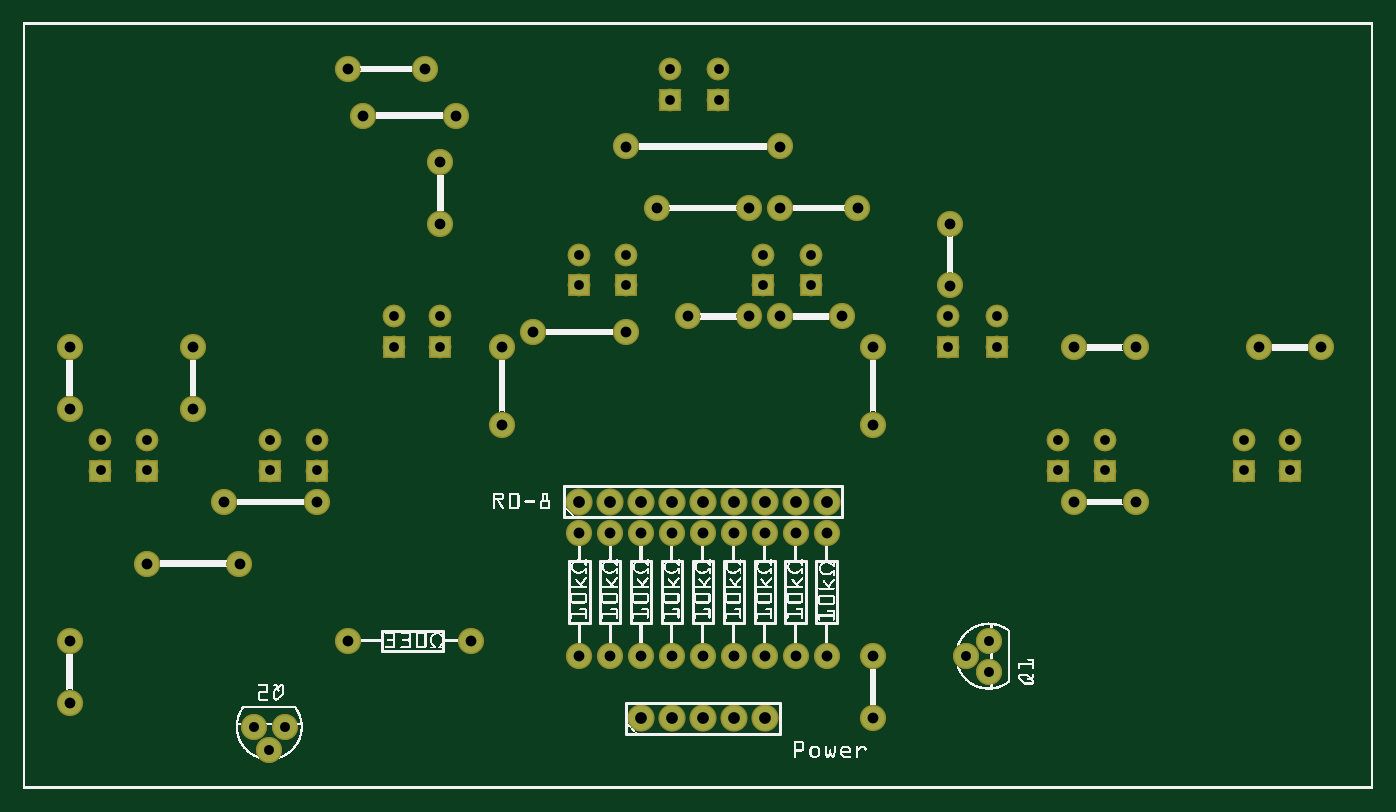
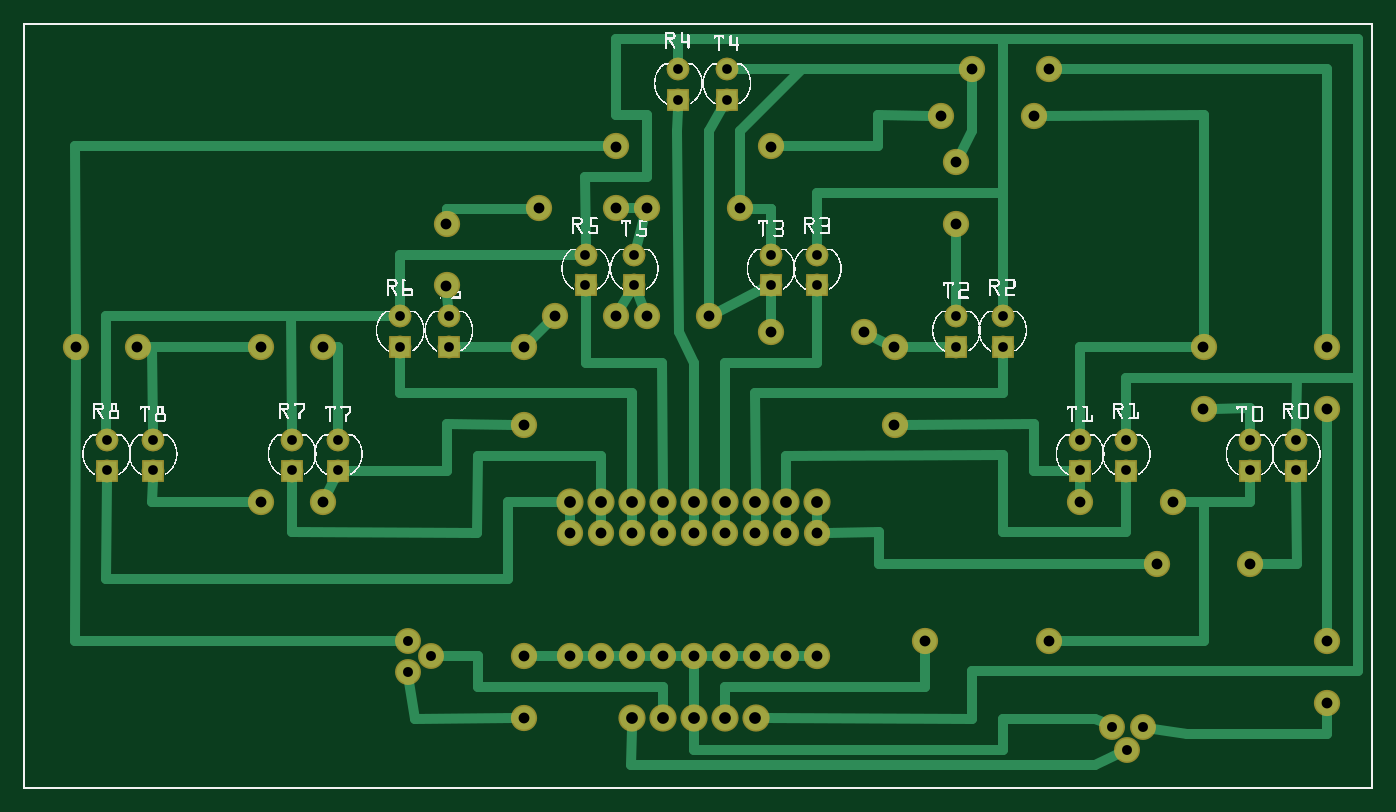
Circuit board: 8 layer files. Board 110.8 x 62.8 mm.
- outline: sensors_contour.gm1 (370 bytes)
- bottom_copper: sensors_copperBottom.gbl (8778 bytes)
- top_copper: sensors_copperTop.gtl (3214 bytes)
- drill: sensors_drill.txt (1935 bytes)
- bottom_mask: sensors_maskBottom.gbs (3129 bytes)
- top_mask: sensors_maskTop.gts (3210 bytes)
- bottom_silk: sensors_silkBottom.gbo (206733 bytes)
- top_silk: sensors_silkTop.gto (310962 bytes)

=== outline: sensors_contour.gm1 ===
G04 MADE WITH FRITZING*
G04 WWW.FRITZING.ORG*
G04 DOUBLE SIDED*
G04 HOLES PLATED*
G04 CONTOUR ON CENTER OF CONTOUR VECTOR*
%ASAXBY*%
%FSLAX23Y23*%
%MOIN*%
%OFA0B0*%
%SFA1.0B1.0*%
%ADD10R,4.370090X2.480310*%
%ADD11C,0.008000*%
%ADD10C,0.008*%
%LNCONTOUR*%
G90*
G70*
G54D10*
G54D11*
X4Y2476D02*
X4366Y2476D01*
X4366Y4D01*
X4Y4D01*
X4Y2476D01*
D02*
G04 End of contour*
M02*
=== bottom_copper: sensors_copperBottom.gbl (8778 bytes, source omitted) ===
=== top_copper: sensors_copperTop.gtl ===
G04 MADE WITH FRITZING*
G04 WWW.FRITZING.ORG*
G04 DOUBLE SIDED*
G04 HOLES PLATED*
G04 CONTOUR ON CENTER OF CONTOUR VECTOR*
%ASAXBY*%
%FSLAX23Y23*%
%MOIN*%
%OFA0B0*%
%SFA1.0B1.0*%
%ADD10C,0.062992*%
%ADD11C,0.078000*%
%ADD12C,0.075000*%
%ADD13C,0.074000*%
%ADD14R,0.062992X0.062992*%
%LNCOPPER1*%
G90*
G70*
G54D10*
X400Y1030D03*
X400Y1129D03*
X400Y1030D03*
X400Y1129D03*
X250Y1030D03*
X250Y1129D03*
X250Y1030D03*
X250Y1129D03*
X3950Y1030D03*
X3950Y1129D03*
X3950Y1030D03*
X3950Y1129D03*
X4100Y1030D03*
X4100Y1129D03*
X4100Y1030D03*
X4100Y1129D03*
X3350Y1030D03*
X3350Y1129D03*
X3350Y1030D03*
X3350Y1129D03*
X3500Y1030D03*
X3500Y1129D03*
X3500Y1030D03*
X3500Y1129D03*
X950Y1030D03*
X950Y1129D03*
X950Y1030D03*
X950Y1129D03*
X800Y1030D03*
X800Y1129D03*
X800Y1030D03*
X800Y1129D03*
X1350Y1430D03*
X1350Y1529D03*
X1350Y1430D03*
X1350Y1529D03*
X1200Y1430D03*
X1200Y1529D03*
X1200Y1430D03*
X1200Y1529D03*
X2993Y1430D03*
X2993Y1529D03*
X2993Y1430D03*
X2993Y1529D03*
X3150Y1430D03*
X3150Y1529D03*
X3150Y1430D03*
X3150Y1529D03*
X2393Y1630D03*
X2393Y1729D03*
X2393Y1630D03*
X2393Y1729D03*
X2550Y1630D03*
X2550Y1729D03*
X2550Y1630D03*
X2550Y1729D03*
X1800Y1630D03*
X1800Y1729D03*
X1800Y1630D03*
X1800Y1729D03*
X1950Y1630D03*
X1950Y1729D03*
X1950Y1630D03*
X1950Y1729D03*
X2250Y2230D03*
X2250Y2329D03*
X2250Y2230D03*
X2250Y2329D03*
X2093Y2230D03*
X2093Y2329D03*
X2093Y2230D03*
X2093Y2329D03*
G54D11*
X2000Y229D03*
X2100Y229D03*
X2200Y229D03*
X2300Y229D03*
X2400Y229D03*
X1800Y929D03*
X1900Y929D03*
X2000Y929D03*
X2100Y929D03*
X2200Y929D03*
X2300Y929D03*
X2400Y929D03*
X2500Y929D03*
X2600Y929D03*
G54D12*
X2600Y429D03*
X2600Y829D03*
X2500Y429D03*
X2500Y829D03*
X2400Y429D03*
X2400Y829D03*
X2300Y429D03*
X2300Y829D03*
X2200Y429D03*
X2200Y829D03*
X2100Y429D03*
X2100Y829D03*
X2000Y429D03*
X2000Y829D03*
X1900Y429D03*
X1900Y829D03*
X1050Y479D03*
X1450Y479D03*
X1800Y429D03*
X1800Y829D03*
X150Y279D03*
X150Y479D03*
X150Y1229D03*
X150Y1429D03*
X1350Y1829D03*
X1350Y2029D03*
X1550Y1179D03*
X1550Y1429D03*
X550Y1229D03*
X550Y1429D03*
X650Y929D03*
X950Y929D03*
X400Y729D03*
X700Y729D03*
X2750Y429D03*
X2750Y229D03*
X1100Y2179D03*
X1400Y2179D03*
X1950Y2079D03*
X2450Y2079D03*
X2450Y1879D03*
X2700Y1879D03*
X1050Y2329D03*
X1300Y2329D03*
X2050Y1879D03*
X2350Y1879D03*
X3000Y1829D03*
X3000Y1629D03*
X3400Y1429D03*
X3600Y1429D03*
X4000Y1429D03*
X4200Y1429D03*
X3400Y929D03*
X3600Y929D03*
X2750Y1429D03*
X2750Y1179D03*
X2450Y1529D03*
X2650Y1529D03*
X1650Y1479D03*
X1950Y1479D03*
X2150Y1529D03*
X2350Y1529D03*
G54D13*
X3125Y379D03*
X3050Y429D03*
X3125Y479D03*
X3125Y379D03*
X3050Y429D03*
X3125Y479D03*
X847Y200D03*
X797Y125D03*
X747Y200D03*
X847Y200D03*
X797Y125D03*
X747Y200D03*
G54D14*
X400Y1030D03*
X400Y1030D03*
X250Y1030D03*
X250Y1030D03*
X3950Y1030D03*
X3950Y1030D03*
X4100Y1030D03*
X4100Y1030D03*
X3350Y1030D03*
X3350Y1030D03*
X3500Y1030D03*
X3500Y1030D03*
X950Y1030D03*
X950Y1030D03*
X800Y1030D03*
X800Y1030D03*
X1350Y1430D03*
X1350Y1430D03*
X1200Y1430D03*
X1200Y1430D03*
X2993Y1430D03*
X2993Y1430D03*
X3150Y1430D03*
X3150Y1430D03*
X2393Y1630D03*
X2393Y1630D03*
X2550Y1630D03*
X2550Y1630D03*
X1800Y1630D03*
X1800Y1630D03*
X1950Y1630D03*
X1950Y1630D03*
X2250Y2230D03*
X2250Y2230D03*
X2093Y2230D03*
X2093Y2230D03*
G04 End of Copper1*
M02*
=== drill: sensors_drill.txt ===
; NON-PLATED HOLES START AT T1
; THROUGH (PLATED) HOLES START AT T100
M48
INCH
T100C0.035000
T101C0.032000
T102C0.031497
T103C0.038000
%
T100
X021003Y004286
X019003Y004286
X034003Y014287
X020003Y004286
X007003Y007287
X005503Y014287
X018003Y004286
X021003Y008287
X036003Y009287
X019503Y014786
X004003Y007287
X001503Y004787
X010503Y004787
X030003Y018286
X027503Y014287
X016503Y014786
X040003Y014287
X026003Y008287
X001503Y014287
X020503Y018786
X013003Y023286
X022003Y008287
X009503Y009287
X023503Y018786
X025003Y004286
X013503Y018286
X027503Y004286
X024003Y004286
X025003Y008287
X034003Y009287
X027003Y018786
X006503Y009287
X042003Y014287
X024503Y020786
X023003Y004286
X010503Y023286
X014003Y021786
X011003Y021786
X001503Y002786
X023503Y015286
X020003Y008287
X013503Y020286
X021503Y015286
X019503Y020786
X015503Y011787
X036003Y014287
X005503Y012287
X027503Y002286
X024003Y008287
X001503Y012287
X023003Y008287
X026503Y015286
X015503Y014287
X026003Y004286
X014503Y004787
X024503Y018786
X022003Y004286
X018003Y008287
X024503Y015286
X027503Y011787
X019003Y008287
X030003Y016286
T101
X007968Y001251
X008468Y002001
X030503Y004286
X031253Y003786
X007468Y002001
X031253Y004787
T102
X019503Y016302
X033503Y011286
X023929Y017286
X029929Y014302
X031503Y014302
X004003Y011286
X020929Y022302
X013503Y015286
X004003Y010302
X041003Y010302
X029929Y015286
X031503Y015286
X002503Y010302
X013503Y014302
X012003Y014302
X035003Y011286
X020929Y023286
X008003Y010302
X039503Y011286
X041003Y011286
X018003Y016302
X019503Y017286
X025503Y016302
X012003Y015286
X035003Y010302
X008003Y011286
X022503Y022302
X009503Y011286
X033503Y010302
X039503Y010302
X023929Y016302
X025503Y017286
X018003Y017286
X002503Y011286
X022503Y023286
X009503Y010302
T103
X025003Y009287
X022003Y002286
X026003Y009287
X021003Y002286
X020003Y002286
X020003Y009287
X024003Y002286
X019003Y009287
X023003Y009287
X021003Y009287
X022003Y009287
X024003Y009287
X023003Y002286
X018003Y009287
T00
M30

=== bottom_mask: sensors_maskBottom.gbs ===
G04 MADE WITH FRITZING*
G04 WWW.FRITZING.ORG*
G04 DOUBLE SIDED*
G04 HOLES PLATED*
G04 CONTOUR ON CENTER OF CONTOUR VECTOR*
%ASAXBY*%
%FSLAX23Y23*%
%MOIN*%
%OFA0B0*%
%SFA1.0B1.0*%
%ADD10C,0.072992*%
%ADD11C,0.088000*%
%ADD12C,0.085000*%
%ADD13C,0.084000*%
%ADD14R,0.072992X0.072992*%
%LNMASK0*%
G90*
G70*
G54D10*
X400Y1030D03*
X400Y1129D03*
X400Y1030D03*
X400Y1129D03*
X250Y1030D03*
X250Y1129D03*
X250Y1030D03*
X250Y1129D03*
X3950Y1030D03*
X3950Y1129D03*
X3950Y1030D03*
X3950Y1129D03*
X4100Y1030D03*
X4100Y1129D03*
X4100Y1030D03*
X4100Y1129D03*
X3350Y1030D03*
X3350Y1129D03*
X3350Y1030D03*
X3350Y1129D03*
X3500Y1030D03*
X3500Y1129D03*
X3500Y1030D03*
X3500Y1129D03*
X950Y1030D03*
X950Y1129D03*
X950Y1030D03*
X950Y1129D03*
X800Y1030D03*
X800Y1129D03*
X800Y1030D03*
X800Y1129D03*
X1350Y1430D03*
X1350Y1529D03*
X1350Y1430D03*
X1350Y1529D03*
X1200Y1430D03*
X1200Y1529D03*
X1200Y1430D03*
X1200Y1529D03*
X2993Y1430D03*
X2993Y1529D03*
X2993Y1430D03*
X2993Y1529D03*
X3150Y1430D03*
X3150Y1529D03*
X3150Y1430D03*
X3150Y1529D03*
X2393Y1630D03*
X2393Y1729D03*
X2393Y1630D03*
X2393Y1729D03*
X2550Y1630D03*
X2550Y1729D03*
X2550Y1630D03*
X2550Y1729D03*
X1800Y1630D03*
X1800Y1729D03*
X1800Y1630D03*
X1800Y1729D03*
X1950Y1630D03*
X1950Y1729D03*
X1950Y1630D03*
X1950Y1729D03*
X2250Y2230D03*
X2250Y2329D03*
X2250Y2230D03*
X2250Y2329D03*
X2093Y2230D03*
X2093Y2329D03*
X2093Y2230D03*
X2093Y2329D03*
G54D11*
X2000Y229D03*
X2100Y229D03*
X2200Y229D03*
X2300Y229D03*
X2400Y229D03*
X1800Y929D03*
X1900Y929D03*
X2000Y929D03*
X2100Y929D03*
X2200Y929D03*
X2300Y929D03*
X2400Y929D03*
X2500Y929D03*
X2600Y929D03*
G54D12*
X2600Y429D03*
X2600Y829D03*
X2500Y429D03*
X2500Y829D03*
X2400Y429D03*
X2400Y829D03*
X2300Y429D03*
X2300Y829D03*
X2200Y429D03*
X2200Y829D03*
X2100Y429D03*
X2100Y829D03*
X2000Y429D03*
X2000Y829D03*
X1900Y429D03*
X1900Y829D03*
X1050Y479D03*
X1450Y479D03*
X1800Y429D03*
X1800Y829D03*
X150Y279D03*
X150Y479D03*
X150Y1229D03*
X150Y1429D03*
X1350Y1829D03*
X1350Y2029D03*
X1550Y1179D03*
X1550Y1429D03*
X550Y1229D03*
X550Y1429D03*
X650Y929D03*
X950Y929D03*
X400Y729D03*
X700Y729D03*
X2750Y429D03*
X2750Y229D03*
X1100Y2179D03*
X1400Y2179D03*
X1950Y2079D03*
X2450Y2079D03*
X2450Y1879D03*
X2700Y1879D03*
X1050Y2329D03*
X1300Y2329D03*
X2050Y1879D03*
X2350Y1879D03*
X3000Y1829D03*
X3000Y1629D03*
X3400Y1429D03*
X3600Y1429D03*
X4000Y1429D03*
X4200Y1429D03*
X3400Y929D03*
X3600Y929D03*
X2750Y1429D03*
X2750Y1179D03*
X2450Y1529D03*
X2650Y1529D03*
X1650Y1479D03*
X1950Y1479D03*
X2150Y1529D03*
X2350Y1529D03*
G54D13*
X3125Y379D03*
X3050Y429D03*
X3125Y479D03*
X847Y200D03*
X797Y125D03*
X747Y200D03*
G54D14*
X400Y1030D03*
X400Y1030D03*
X250Y1030D03*
X250Y1030D03*
X3950Y1030D03*
X3950Y1030D03*
X4100Y1030D03*
X4100Y1030D03*
X3350Y1030D03*
X3350Y1030D03*
X3500Y1030D03*
X3500Y1030D03*
X950Y1030D03*
X950Y1030D03*
X800Y1030D03*
X800Y1030D03*
X1350Y1430D03*
X1350Y1430D03*
X1200Y1430D03*
X1200Y1430D03*
X2993Y1430D03*
X2993Y1430D03*
X3150Y1430D03*
X3150Y1430D03*
X2393Y1630D03*
X2393Y1630D03*
X2550Y1630D03*
X2550Y1630D03*
X1800Y1630D03*
X1800Y1630D03*
X1950Y1630D03*
X1950Y1630D03*
X2250Y2230D03*
X2250Y2230D03*
X2093Y2230D03*
X2093Y2230D03*
G04 End of Mask0*
M02*
=== top_mask: sensors_maskTop.gts ===
G04 MADE WITH FRITZING*
G04 WWW.FRITZING.ORG*
G04 DOUBLE SIDED*
G04 HOLES PLATED*
G04 CONTOUR ON CENTER OF CONTOUR VECTOR*
%ASAXBY*%
%FSLAX23Y23*%
%MOIN*%
%OFA0B0*%
%SFA1.0B1.0*%
%ADD10C,0.072992*%
%ADD11C,0.088000*%
%ADD12C,0.085000*%
%ADD13C,0.084000*%
%ADD14R,0.072992X0.072992*%
%LNMASK1*%
G90*
G70*
G54D10*
X400Y1030D03*
X400Y1129D03*
X400Y1030D03*
X400Y1129D03*
X250Y1030D03*
X250Y1129D03*
X250Y1030D03*
X250Y1129D03*
X3950Y1030D03*
X3950Y1129D03*
X3950Y1030D03*
X3950Y1129D03*
X4100Y1030D03*
X4100Y1129D03*
X4100Y1030D03*
X4100Y1129D03*
X3350Y1030D03*
X3350Y1129D03*
X3350Y1030D03*
X3350Y1129D03*
X3500Y1030D03*
X3500Y1129D03*
X3500Y1030D03*
X3500Y1129D03*
X950Y1030D03*
X950Y1129D03*
X950Y1030D03*
X950Y1129D03*
X800Y1030D03*
X800Y1129D03*
X800Y1030D03*
X800Y1129D03*
X1350Y1430D03*
X1350Y1529D03*
X1350Y1430D03*
X1350Y1529D03*
X1200Y1430D03*
X1200Y1529D03*
X1200Y1430D03*
X1200Y1529D03*
X2993Y1430D03*
X2993Y1529D03*
X2993Y1430D03*
X2993Y1529D03*
X3150Y1430D03*
X3150Y1529D03*
X3150Y1430D03*
X3150Y1529D03*
X2393Y1630D03*
X2393Y1729D03*
X2393Y1630D03*
X2393Y1729D03*
X2550Y1630D03*
X2550Y1729D03*
X2550Y1630D03*
X2550Y1729D03*
X1800Y1630D03*
X1800Y1729D03*
X1800Y1630D03*
X1800Y1729D03*
X1950Y1630D03*
X1950Y1729D03*
X1950Y1630D03*
X1950Y1729D03*
X2250Y2230D03*
X2250Y2329D03*
X2250Y2230D03*
X2250Y2329D03*
X2093Y2230D03*
X2093Y2329D03*
X2093Y2230D03*
X2093Y2329D03*
G54D11*
X2000Y229D03*
X2100Y229D03*
X2200Y229D03*
X2300Y229D03*
X2400Y229D03*
X1800Y929D03*
X1900Y929D03*
X2000Y929D03*
X2100Y929D03*
X2200Y929D03*
X2300Y929D03*
X2400Y929D03*
X2500Y929D03*
X2600Y929D03*
G54D12*
X2600Y429D03*
X2600Y829D03*
X2500Y429D03*
X2500Y829D03*
X2400Y429D03*
X2400Y829D03*
X2300Y429D03*
X2300Y829D03*
X2200Y429D03*
X2200Y829D03*
X2100Y429D03*
X2100Y829D03*
X2000Y429D03*
X2000Y829D03*
X1900Y429D03*
X1900Y829D03*
X1050Y479D03*
X1450Y479D03*
X1800Y429D03*
X1800Y829D03*
X150Y279D03*
X150Y479D03*
X150Y1229D03*
X150Y1429D03*
X1350Y1829D03*
X1350Y2029D03*
X1550Y1179D03*
X1550Y1429D03*
X550Y1229D03*
X550Y1429D03*
X650Y929D03*
X950Y929D03*
X400Y729D03*
X700Y729D03*
X2750Y429D03*
X2750Y229D03*
X1100Y2179D03*
X1400Y2179D03*
X1950Y2079D03*
X2450Y2079D03*
X2450Y1879D03*
X2700Y1879D03*
X1050Y2329D03*
X1300Y2329D03*
X2050Y1879D03*
X2350Y1879D03*
X3000Y1829D03*
X3000Y1629D03*
X3400Y1429D03*
X3600Y1429D03*
X4000Y1429D03*
X4200Y1429D03*
X3400Y929D03*
X3600Y929D03*
X2750Y1429D03*
X2750Y1179D03*
X2450Y1529D03*
X2650Y1529D03*
X1650Y1479D03*
X1950Y1479D03*
X2150Y1529D03*
X2350Y1529D03*
G54D13*
X3125Y379D03*
X3050Y429D03*
X3125Y479D03*
X3125Y379D03*
X3050Y429D03*
X3125Y479D03*
X847Y200D03*
X797Y125D03*
X747Y200D03*
X847Y200D03*
X797Y125D03*
X747Y200D03*
G54D14*
X400Y1030D03*
X400Y1030D03*
X250Y1030D03*
X250Y1030D03*
X3950Y1030D03*
X3950Y1030D03*
X4100Y1030D03*
X4100Y1030D03*
X3350Y1030D03*
X3350Y1030D03*
X3500Y1030D03*
X3500Y1030D03*
X950Y1030D03*
X950Y1030D03*
X800Y1030D03*
X800Y1030D03*
X1350Y1430D03*
X1350Y1430D03*
X1200Y1430D03*
X1200Y1430D03*
X2993Y1430D03*
X2993Y1430D03*
X3150Y1430D03*
X3150Y1430D03*
X2393Y1630D03*
X2393Y1630D03*
X2550Y1630D03*
X2550Y1630D03*
X1800Y1630D03*
X1800Y1630D03*
X1950Y1630D03*
X1950Y1630D03*
X2250Y2230D03*
X2250Y2230D03*
X2093Y2230D03*
X2093Y2230D03*
G04 End of Mask1*
M02*
=== bottom_silk: sensors_silkBottom.gbo (206733 bytes, source omitted) ===
=== top_silk: sensors_silkTop.gto (310962 bytes, source omitted) ===
